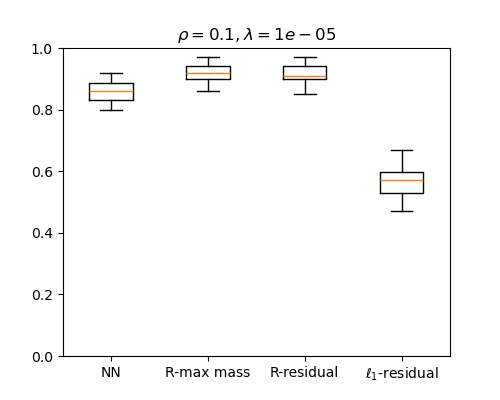

Values plotted in this chart, from the file beside it:
NN, R-max mass, R-residual, l1-residual
0.83, 0.92, 0.92, 0.61
0.88, 0.95, 0.95, 0.53
0.87, 0.94, 0.95, 0.5
0.87, 0.9, 0.88, 0.64
0.9, 0.97, 0.97, 0.57
0.85, 0.94, 0.93, 0.52
0.85, 0.94, 0.94, 0.59
0.89, 0.94, 0.95, 0.52
0.89, 0.9, 0.89, 0.49
0.83, 0.92, 0.91, 0.56
0.84, 0.9, 0.91, 0.53
0.9, 0.92, 0.92, 0.6
0.81, 0.87, 0.9, 0.51
0.81, 0.87, 0.87, 0.52
0.83, 0.93, 0.91, 0.6
0.87, 0.93, 0.91, 0.6
0.87, 0.92, 0.94, 0.55
0.85, 0.86, 0.85, 0.54
0.85, 0.9, 0.9, 0.61
0.84, 0.9, 0.9, 0.67
0.9, 0.93, 0.93, 0.59
0.83, 0.94, 0.94, 0.53
0.92, 0.93, 0.92, 0.51
0.86, 0.9, 0.9, 0.54
0.86, 0.91, 0.91, 0.59
0.83, 0.88, 0.88, 0.53
0.8, 0.87, 0.85, 0.53
0.83, 0.89, 0.89, 0.6
0.88, 0.93, 0.93, 0.65
0.82, 0.94, 0.93, 0.55
0.92, 0.97, 0.97, 0.55
0.89, 0.92, 0.91, 0.6
0.81, 0.88, 0.89, 0.59
0.88, 0.9, 0.9, 0.58
0.92, 0.94, 0.97, 0.55
0.89, 0.93, 0.94, 0.49
0.86, 0.93, 0.93, 0.57
0.88, 0.91, 0.91, 0.57
0.84, 0.88, 0.88, 0.54
0.88, 0.96, 0.97, 0.56
0.91, 0.95, 0.95, 0.59
0.82, 0.88, 0.87, 0.49
0.87, 0.96, 0.94, 0.57
0.83, 0.92, 0.94, 0.63
0.82, 0.91, 0.91, 0.66
0.92, 0.97, 0.96, 0.59
0.82, 0.88, 0.88, 0.58
0.89, 0.93, 0.92, 0.61
0.86, 0.91, 0.91, 0.47
0.82, 0.88, 0.87, 0.57
